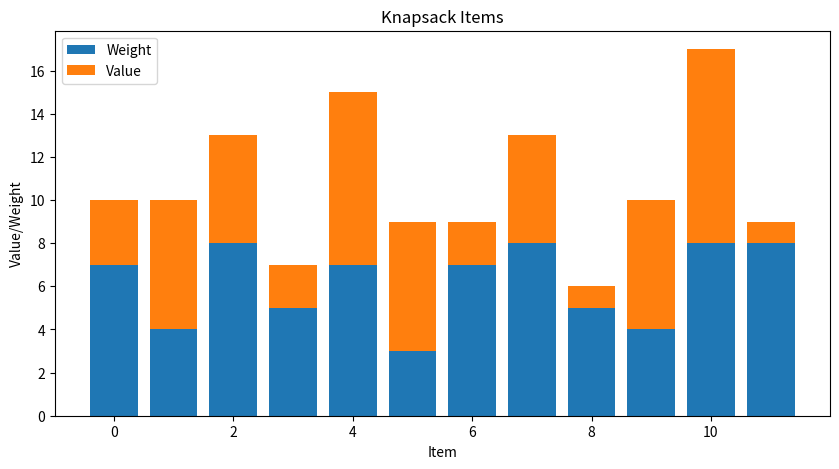

Write Python code to recreate this figure.
import numpy as np
import matplotlib.pyplot as plt
from itertools import combinations

# Set random seed for reproducibility
np.random.seed(42)

# Generate a random 0/1 knapsack problem
item_count = 12
capacity = 30
weights = np.random.randint(1, 10, item_count)
values = np.random.randint(1, 10, item_count)

# Plot value vs weight
plt.figure(figsize=(10, 5))
plt.bar(range(item_count), weights, label='Weight')
plt.bar(range(item_count), values, bottom=weights, label='Value')
plt.xlabel('Item')
plt.ylabel('Value/Weight')
plt.title('Knapsack Items')
plt.legend()
plt.show()

# Greedy value/weight heuristic
def greedy_knapsack(weights, values, capacity):
    items = list(range(len(weights)))
    items.sort(key=lambda i: values[i] / weights[i], reverse=True)
    selected = []
    total_weight = 0
    total_value = 0
    for item in items:
        if total_weight + weights[item] <= capacity:
            selected.append(item)
            total_weight += weights[item]
            total_value += values[item]
    return total_value, selected

greedy_value, greedy_selected = greedy_knapsack(weights, values, capacity)
print(f'Greedy Value: {greedy_value}')

# Exact method using dynamic programming
def dynamic_knapsack(weights, values, capacity):
    n = len(weights)
    dp = [[0 for _ in range(capacity + 1)] for _ in range(n + 1)]
    for i in range(1, n + 1):
        for w in range(1, capacity + 1):
            if weights[i - 1] <= w:
                dp[i][w] = max(dp[i - 1][w], dp[i - 1][w - weights[i - 1]] + values[i - 1])
            else:
                dp[i][w] = dp[i - 1][w]
    return dp[n][capacity]

optimal_value = dynamic_knapsack(weights, values, capacity)
print(f'Optimal Value: {optimal_value}')

# Brute-force cross-check for a small instance
def brute_force_knapsack(weights, values, capacity):
    n = len(weights)
    max_value = 0
    best_combination = []
    for r in range(1, n + 1):
        for comb in combinations(range(n), r):
            comb_weight = sum(weights[i] for i in comb)
            comb_value = sum(values[i] for i in comb)
            if comb_weight <= capacity and comb_value > max_value:
                max_value = comb_value
                best_combination = comb
    return max_value, best_combination

optimal_value_brute, optimal_combination = brute_force_knapsack(weights, values, capacity)
print(f'Brute-Force Value: {optimal_value_brute}')
print(f'Brute-Force Selected: {optimal_combination}')

# Verify feasibility
optimal_weight = sum(weights[i] for i in optimal_combination)
print(f'Optimal Weight: {optimal_weight}')
print(f'Optimal Feasibility: {optimal_weight <= capacity}')

# Print the benchmark result
BENCHMARK_RESULT = {
    "task_id": "01_knapsack",
    "capacity": capacity,
    "greedy_value": greedy_value,
    "optimal_value": optimal_value,
    "optimal_weight": optimal_weight,
    "item_count": item_count
}
print(BENCHMARK_RESULT)
